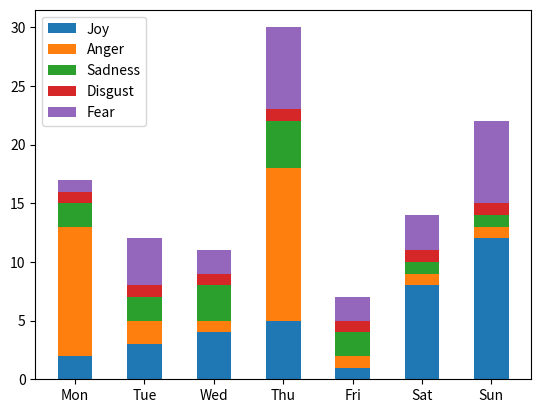

This chart was generated by the following Python code:
import matplotlib.pyplot as plt


def plot_stacked_bar(width=0.5):
    weeks = ['Mon','Tue','Wed','Thu','Fri','Sat','Sun']
    emotion_freq = {
    'Joy' : [2,3,4,5,1,8,12],
    'Anger' : [11,2,1,13,1,1,1],
    'Sadness' : [2,2,3,4,2,1,1],
    'Disgust' : [1,1,1,1,1,1,1],
    'Fear' : [1,4,2,7,2,3,7]}
    fig, ax = plt.subplots()
    bottom = [0 for i in range(len(weeks))]
    for e, ef in emotion_freq.items():
        p = ax.bar(weeks, ef, width, label=e, bottom=bottom)
        for i in range(len(bottom)):
            bottom[i]+=ef[i]
    ax.legend()
    plt.show()

plot_stacked_bar()